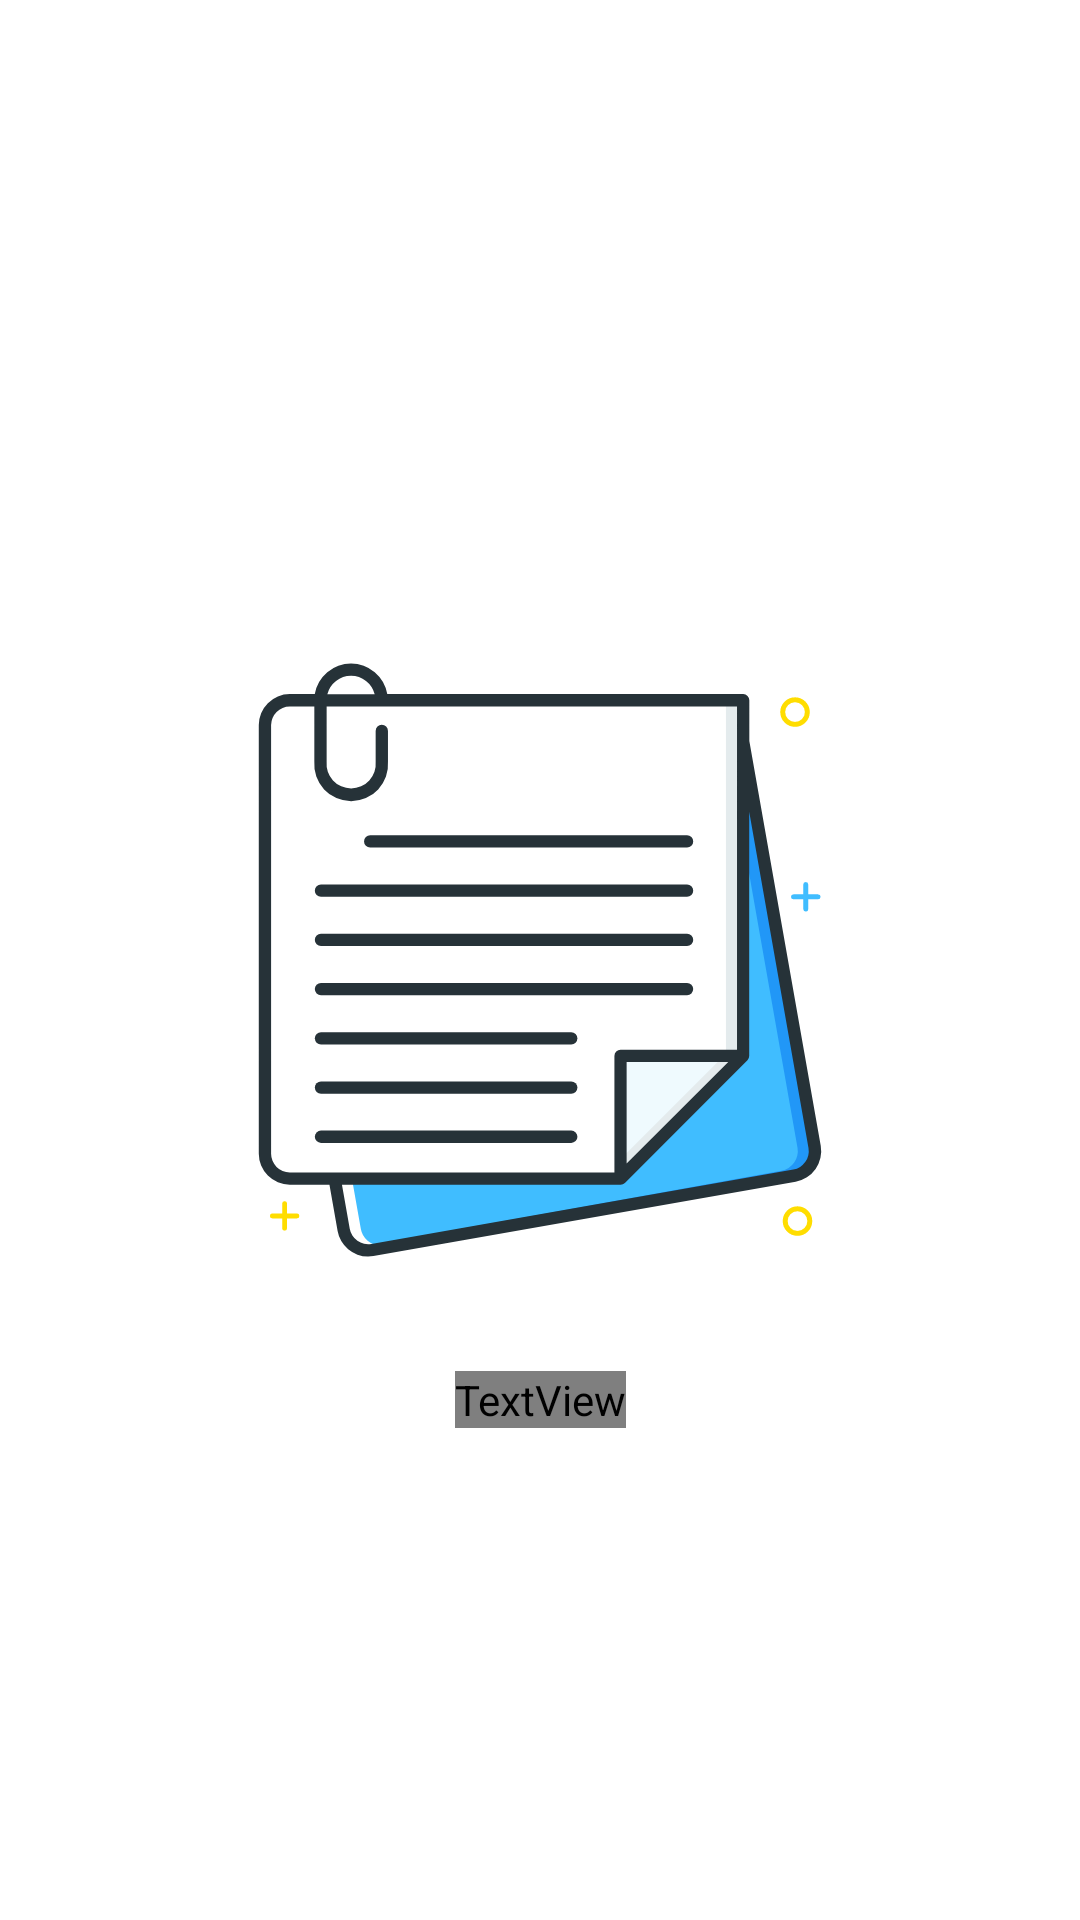

Android layout source for this screen:
<!-- AndroidManifest.xml: application theme Theme.Notes -->
<!-- res/layout/activity_splash_screen.xml -->
<?xml version="1.0" encoding="utf-8"?>
<androidx.constraintlayout.widget.ConstraintLayout xmlns:android="http://schemas.android.com/apk/res/android"
    xmlns:app="http://schemas.android.com/apk/res-auto"
    xmlns:tools="http://schemas.android.com/tools"
    android:layout_width="match_parent"
    android:layout_height="match_parent"
    tools:context="com.example.notes.Activity.SplashScreen">

    <ImageView
        android:id="@+id/imageView"
        android:layout_width="0dp"
        android:layout_height="wrap_content"
        android:src="@drawable/ic_splash_screen_icon"
        app:layout_constraintBottom_toBottomOf="parent"
        app:layout_constraintEnd_toEndOf="parent"
        app:layout_constraintStart_toStartOf="parent"
        app:layout_constraintTop_toTopOf="parent" />

    <TextView
        android:layout_width="wrap_content"
        android:layout_height="wrap_content"
        android:layout_marginTop="32dp"
        android:fontFamily="@font/futuraheavy"
        android:text="Notes"
        android:textColor="@color/black"
        android:textSize="30sp"
        app:layout_constraintEnd_toEndOf="parent"
        app:layout_constraintStart_toStartOf="parent"
        app:layout_constraintTop_toBottomOf="@+id/imageView" />

</androidx.constraintlayout.widget.ConstraintLayout>
<!-- resources referenced by this layout -->
<resources>
  <color name="black">#FF000000</color>
  <!-- drawable ic_splash_screen_icon: vector/xml drawable (drawable, 3619 chars, omitted) -->
  <style name="Theme.Notes" parent="Theme.MaterialComponents.DayNight.DarkActionBar">
          
          <item name="colorPrimary">@color/black</item>
          <item name="colorPrimaryVariant">@color/black</item>
          <item name="colorOnPrimary">@color/white</item>
          
          <item name="colorSecondary">@color/teal_200</item>
          <item name="colorSecondaryVariant">@color/teal_700</item>
          <item name="colorOnSecondary">@color/black</item>
          
          <item name="android:statusBarColor" tools:targetApi="l">?attr/colorPrimaryVariant</item>
          
      </style>
  <color name="white">#FFFFFFFF</color>
  <color name="teal_200">#FF03DAC5</color>
  <color name="teal_700">#FF018786</color>
</resources>
